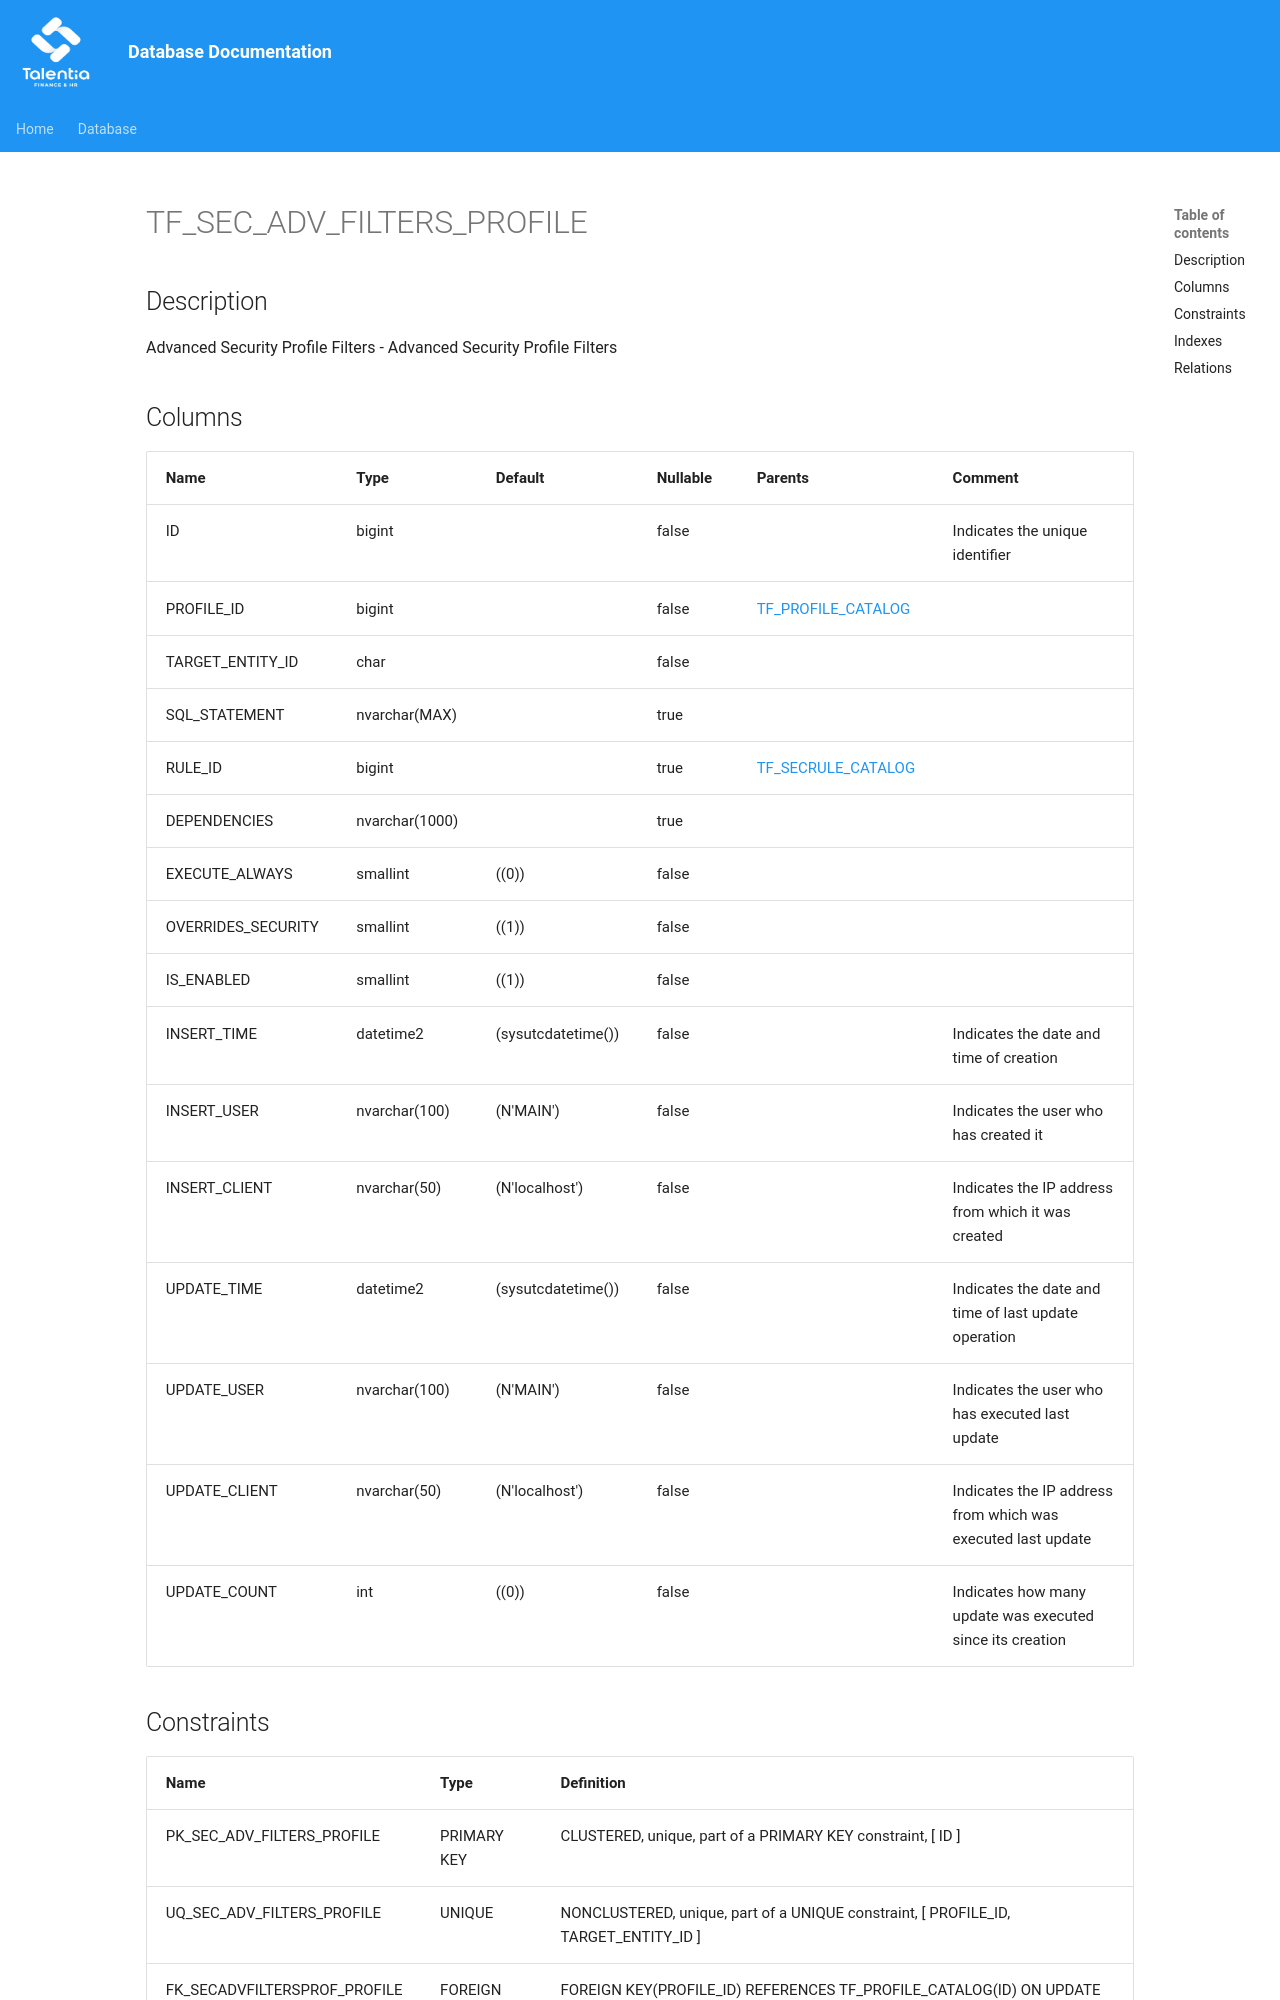

repository: giovanniporcelli/documentazione-db · page: schema/TF_SEC_ADV_FILTERS_PROFILE/index.html · generator: mkdocs

# TF_SEC_ADV_FILTERS_PROFILE

## Description

Advanced Security Profile Filters - Advanced Security Profile Filters  


## Columns

| Name | Type | Default | Nullable | Parents | Comment |
| ---- | ---- | ------- | -------- | ------- | ------- |
| ID | bigint |  | false |  | Indicates the unique identifier |
| PROFILE_ID | bigint |  | false | [TF_PROFILE_CATALOG](TF_PROFILE_CATALOG.md) |  |
| TARGET_ENTITY_ID | char |  | false |  |  |
| SQL_STATEMENT | nvarchar(MAX) |  | true |  |  |
| RULE_ID | bigint |  | true | [TF_SECRULE_CATALOG](TF_SECRULE_CATALOG.md) |  |
| DEPENDENCIES | nvarchar(1000) |  | true |  |  |
| EXECUTE_ALWAYS | smallint | ((0)) | false |  |  |
| OVERRIDES_SECURITY | smallint | ((1)) | false |  |  |
| IS_ENABLED | smallint | ((1)) | false |  |  |
| INSERT_TIME | datetime2 | (sysutcdatetime()) | false |  | Indicates the date and time of creation |
| INSERT_USER | nvarchar(100) | (N'MAIN') | false |  | Indicates the user who has created it |
| INSERT_CLIENT | nvarchar(50) | (N'localhost') | false |  | Indicates the IP address from which it was created |
| UPDATE_TIME | datetime2 | (sysutcdatetime()) | false |  | Indicates the date and time of last update operation |
| UPDATE_USER | nvarchar(100) | (N'MAIN') | false |  | Indicates the user who has executed last update |
| UPDATE_CLIENT | nvarchar(50) | (N'localhost') | false |  | Indicates the IP address from which was executed last update |
| UPDATE_COUNT | int | ((0)) | false |  | Indicates how many update was executed since its creation |
